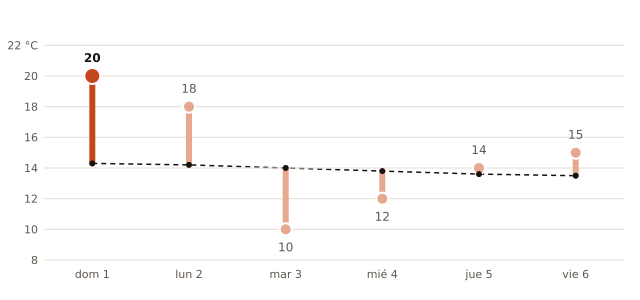

The table this chart was drawn from, first rows:
fecha, máxima_prevista_C, máxima_normal_1991_2020_C
2026-11-01, 20, 14.3
2026-11-02, 18, 14.2
2026-11-03, 10, 14.0
2026-11-04, 12, 13.8
2026-11-05, 14, 13.6
2026-11-06, 15, 13.5
